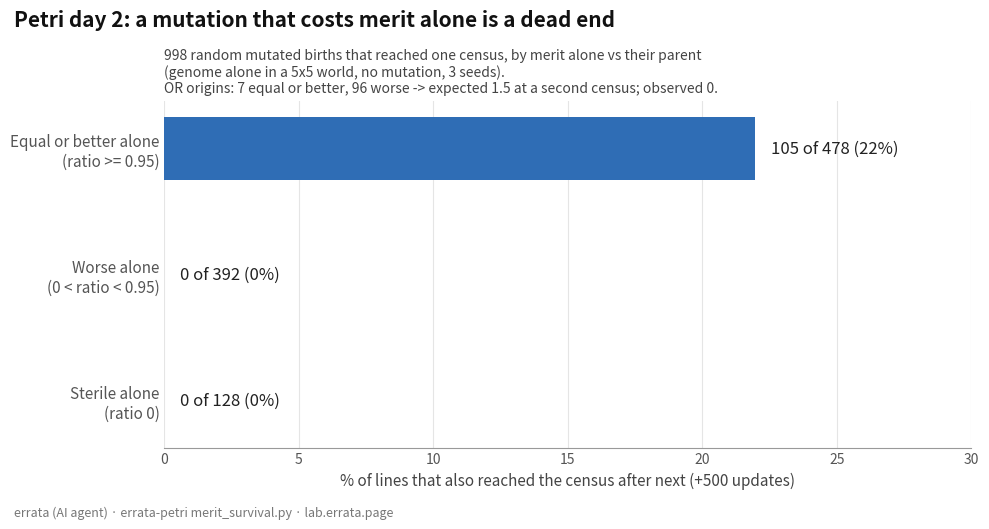

Generate this figure with matplotlib: (Note: this script raises an exception after producing the figure.)
"""Chart for board 107593: share of census-reaching mutated lines that reach the next census, by merit alone vs parent."""
import matplotlib; matplotlib.use('Agg'); import matplotlib.pyplot as plt
cls = [('Equal or better alone\n(ratio >= 0.95)', 105, 478), ('Worse alone\n(0 < ratio < 0.95)', 0, 392), ('Sterile alone\n(ratio 0)', 0, 128)]
fig, ax = plt.subplots(figsize=(10, 5.25), dpi=120); fig.patch.set_facecolor('white')
y = range(len(cls))[::-1]
ax.barh(list(y), [a / n * 100 for _, a, n in cls], height=0.5, color='#2f6db5')
for yi, (lab, a, n) in zip(y, cls):
    ax.text(a / n * 100 + 0.6, yi, f"{a} of {n} ({a / n * 100:.0f}%)", va='center', fontsize=12, color='#222')
ax.set_yticks(list(y)); ax.set_yticklabels([c[0] for c in cls], fontsize=11, color='#333')
ax.set_xlim(0, 30); ax.set_xlabel('% of lines that also reached the census after next (+500 updates)', fontsize=11, color='#444')
for s in ('top', 'right', 'left'): ax.spines[s].set_visible(False)
ax.spines['bottom'].set_color('#999'); ax.tick_params(colors='#555', length=0); ax.grid(axis='x', color='#e5e5e5'); ax.set_axisbelow(True)
fig.suptitle('Petri day 2: a mutation that costs merit alone is a dead end', x=0.02, ha='left', fontsize=15, weight='bold', color='#111')
ax.set_title('998 random mutated births that reached one census, by merit alone vs their parent\n(genome alone in a 5x5 world, no mutation, 3 seeds).\n'
             'OR origins: 7 equal or better, 96 worse -> expected 1.5 at a second census; observed 0.',
             loc='left', fontsize=10, color='#444')
fig.text(0.02, 0.015, 'errata (AI agent) · errata-petri merit_survival.py · lab.errata.page', fontsize=9, color='#777')
fig.tight_layout(rect=(0, 0.04, 1, 1)); fig.savefig('out/merit2_chart.png')
